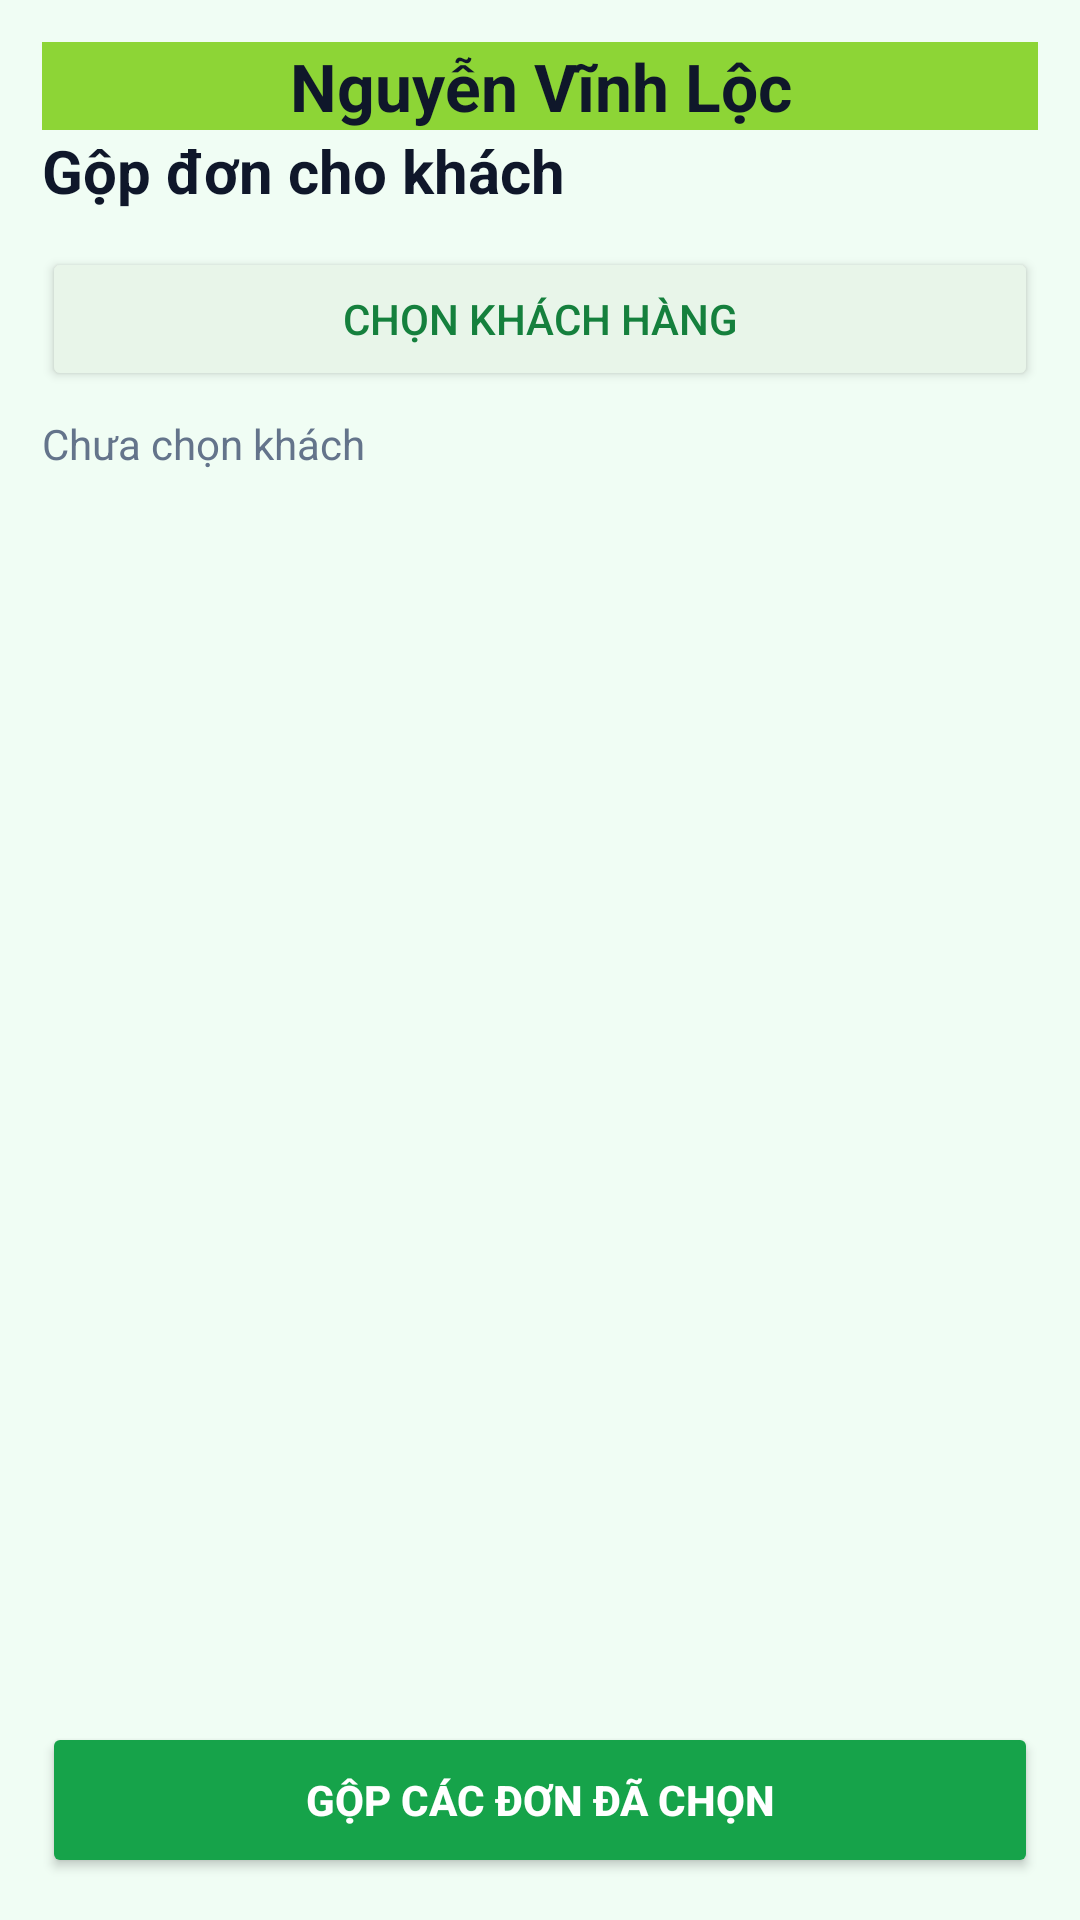

Here is an Android app screen rendered from its layout file. Give the layout XML and the strings, colors and styles it references.
<!-- AndroidManifest.xml: application theme Theme.DoAnNhom7 -->
<!-- res/layout/fragment_user_merge.xml -->
<LinearLayout xmlns:android="http://schemas.android.com/apk/res/android"
    xmlns:app="http://schemas.android.com/apk/res-auto"
    android:orientation="vertical"
    android:padding="14dp"
    android:background="@color/green_50"
    android:layout_width="match_parent"
    android:layout_height="match_parent">

    <TextView
        android:layout_width="match_parent"
        android:layout_height="wrap_content"
        android:text="Nguyễn Vĩnh Lộc"
        android:textColor="@color/text_title"
        android:textStyle="bold"
        android:textSize="22sp"
        android:textAlignment="center"
        android:background="#8DD536"/>

    <TextView
        android:text="Gộp đơn cho khách"
        android:textStyle="bold"
        android:textSize="20sp"
        android:textColor="@color/text_title"
        android:layout_width="match_parent"
        android:layout_height="wrap_content"/>

    <Button
        android:id="@+id/btnPickCustomer"
        android:text="Chọn khách hàng"
        android:layout_marginTop="12dp"
        android:layout_width="match_parent"
        android:layout_height="48dp"
        android:backgroundTint="#E8F5E9"
        android:textColor="@color/green_700"/>

    <TextView
        android:id="@+id/tvPickedCustomer"
        android:text="Chưa chọn khách"
        android:textColor="@color/text_sub"
        android:layout_marginTop="8dp"
        android:layout_width="match_parent"
        android:layout_height="wrap_content"/>

    <androidx.recyclerview.widget.RecyclerView
        android:id="@+id/rvInvoices"
        android:layout_marginTop="12dp"
        android:layout_width="match_parent"
        android:layout_height="0dp"
        android:layout_weight="1"
        android:clipToPadding="false"
        android:paddingBottom="12dp"/>

    <Button
        android:id="@+id/btnMerge"
        android:text="Gộp các đơn đã chọn"
        android:textStyle="bold"
        android:layout_width="match_parent"
        android:layout_height="52dp"
        android:backgroundTint="@color/green_600"
        android:textColor="@color/white"/>
</LinearLayout>
<!-- resources referenced by this layout -->
<resources>
  <color name="green_50">#F0FDF4</color>
  <color name="green_600">#16A34A</color>
  <color name="green_700">#15803D</color>
  <color name="text_sub">#64748B</color>
  <color name="text_title">#0F172A</color>
  <color name="white">#FFFFFF</color>
  <style name="Theme.DoAnNhom7" parent="Base.Theme.DoAnNhom7" />
  <style name="Base.Theme.DoAnNhom7" parent="Theme.Material3.Light.NoActionBar">
          
          
      </style>
</resources>
